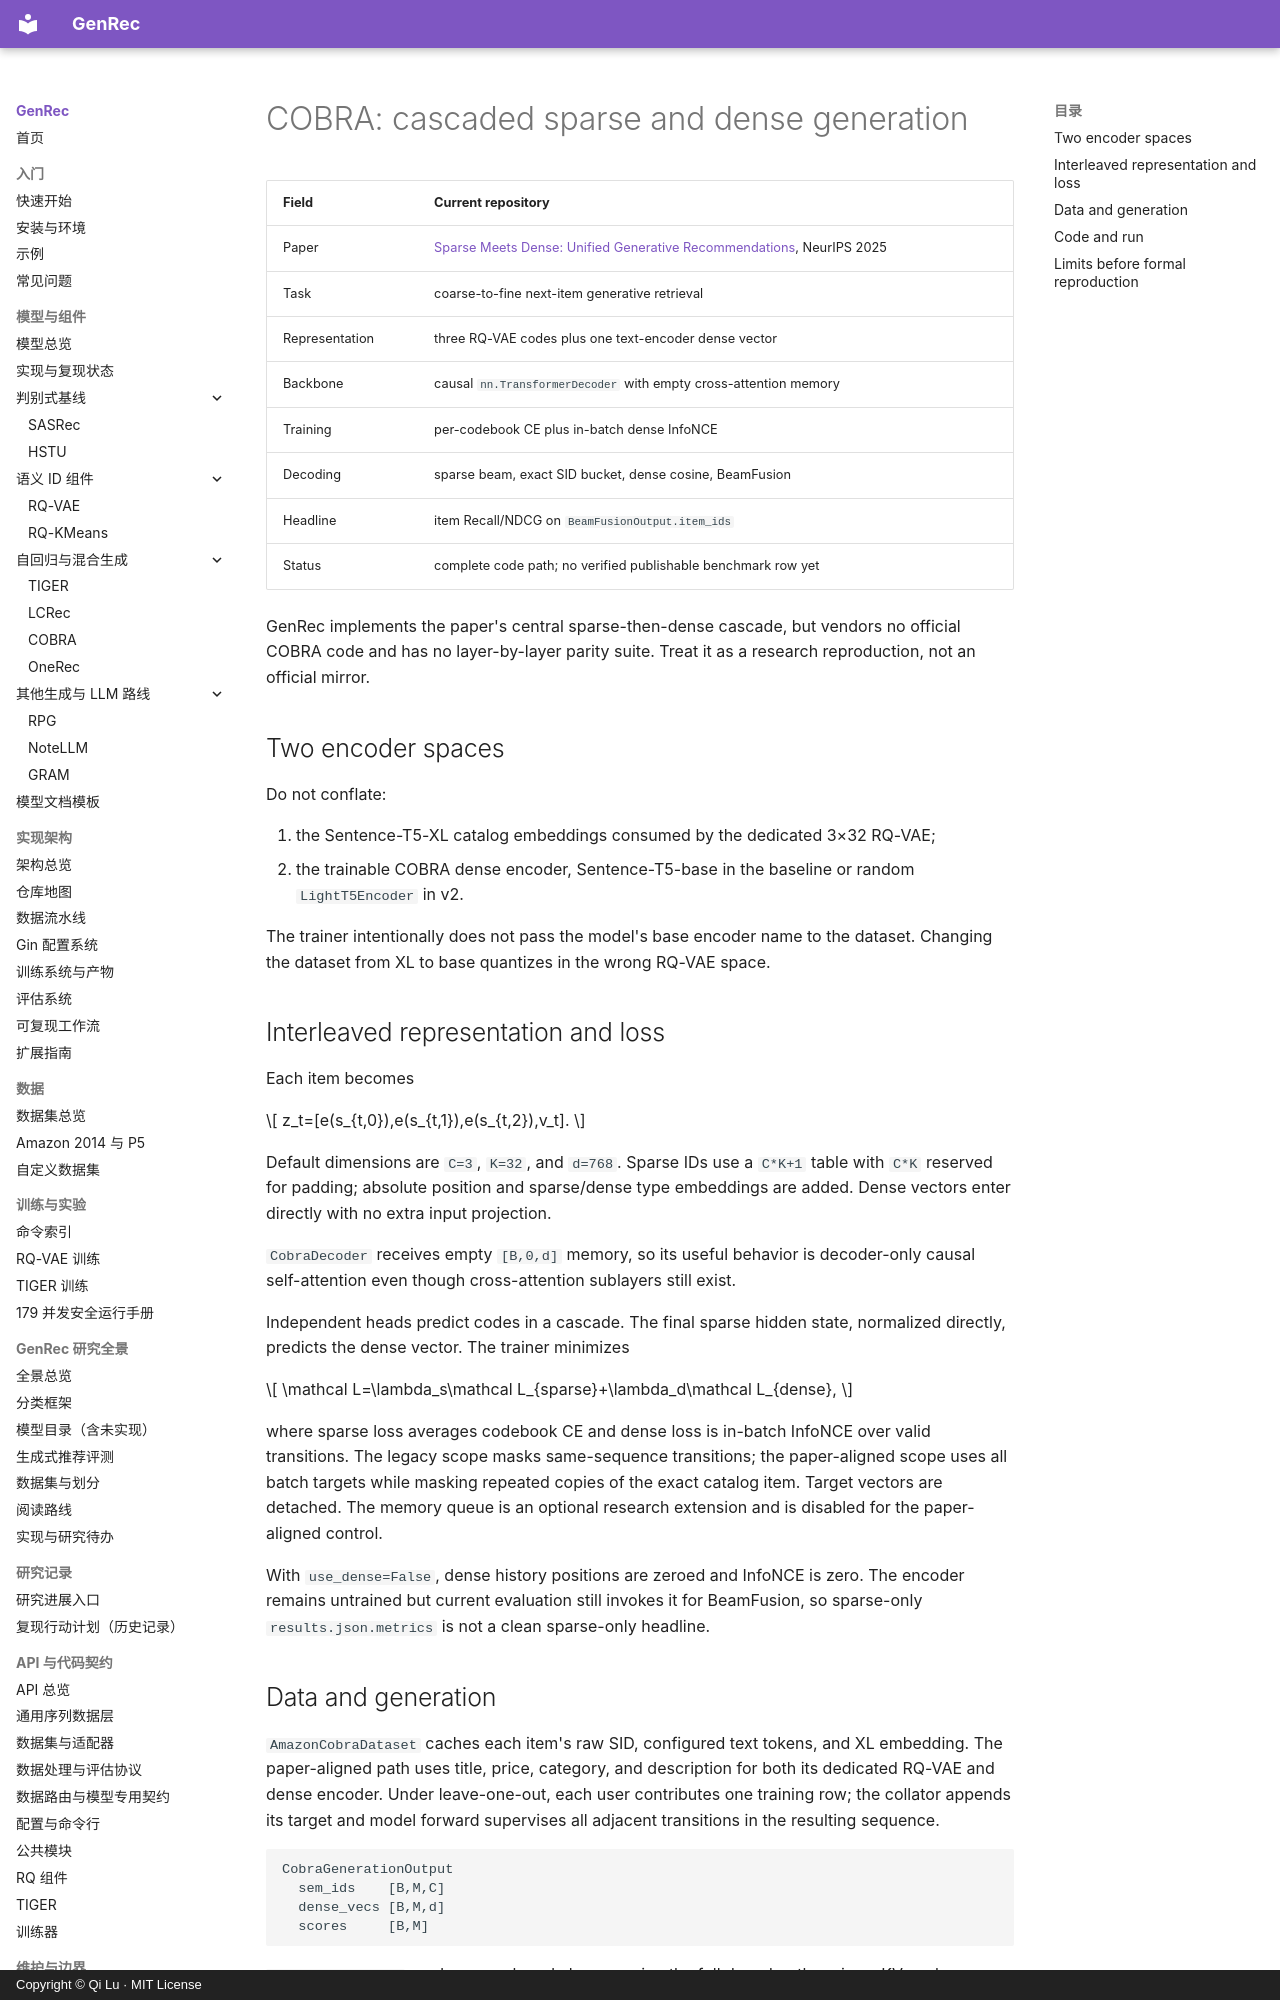

repository: phonism/genrec · page: en/models/cobra/index.html · generator: mkdocs · copyright: Copyright © Qi Lu · MIT License

# COBRA: cascaded sparse and dense generation

| Field | Current repository |
|---|---|
| Paper | [Sparse Meets Dense: Unified Generative Recommendations](https://arxiv.org/abs/2503.02453), NeurIPS 2025 |
| Task | coarse-to-fine next-item generative retrieval |
| Representation | three RQ-VAE codes plus one text-encoder dense vector |
| Backbone | causal `nn.TransformerDecoder` with empty cross-attention memory |
| Training | per-codebook CE plus in-batch dense InfoNCE |
| Decoding | sparse beam, exact SID bucket, dense cosine, BeamFusion |
| Headline | item Recall/NDCG on `BeamFusionOutput.item_ids` |
| Status | complete code path; no verified publishable benchmark row yet |

GenRec implements the paper's central sparse-then-dense cascade, but vendors no official COBRA code and has no layer-by-layer parity suite. Treat it as a research reproduction, not an official mirror.

## Two encoder spaces

Do not conflate:

1. the Sentence-T5-XL catalog embeddings consumed by the dedicated 3×32 RQ-VAE;
2. the trainable COBRA dense encoder, Sentence-T5-base in the baseline or random `LightT5Encoder` in v2.

The trainer intentionally does not pass the model's base encoder name to the dataset. Changing the dataset from XL to base quantizes in the wrong RQ-VAE space.

## Interleaved representation and loss

Each item becomes

\[
z_t=[e(s_{t,0}),e(s_{t,1}),e(s_{t,2}),v_t].
\]

Default dimensions are `C=3`, `K=32`, and `d=768`. Sparse IDs use a `C*K+1` table with `C*K` reserved for padding; absolute position and sparse/dense type embeddings are added. Dense vectors enter directly with no extra input projection.

`CobraDecoder` receives empty `[B,0,d]` memory, so its useful behavior is decoder-only causal self-attention even though cross-attention sublayers still exist.

Independent heads predict codes in a cascade. The final sparse hidden state, normalized directly, predicts the dense vector. The trainer minimizes

\[
\mathcal L=\lambda_s\mathcal L_{sparse}+\lambda_d\mathcal L_{dense},
\]

where sparse loss averages codebook CE and dense loss is in-batch InfoNCE over valid transitions. The legacy scope masks same-sequence transitions; the paper-aligned scope uses all batch targets while masking repeated copies of the exact catalog item. Target vectors are detached. The memory queue is an optional research extension and is disabled for the paper-aligned control.

With `use_dense=False`, dense history positions are zeroed and InfoNCE is zero. The encoder remains untrained but current evaluation still invokes it for BeamFusion, so sparse-only `results.json.metrics` is not a clean sparse-only headline.
